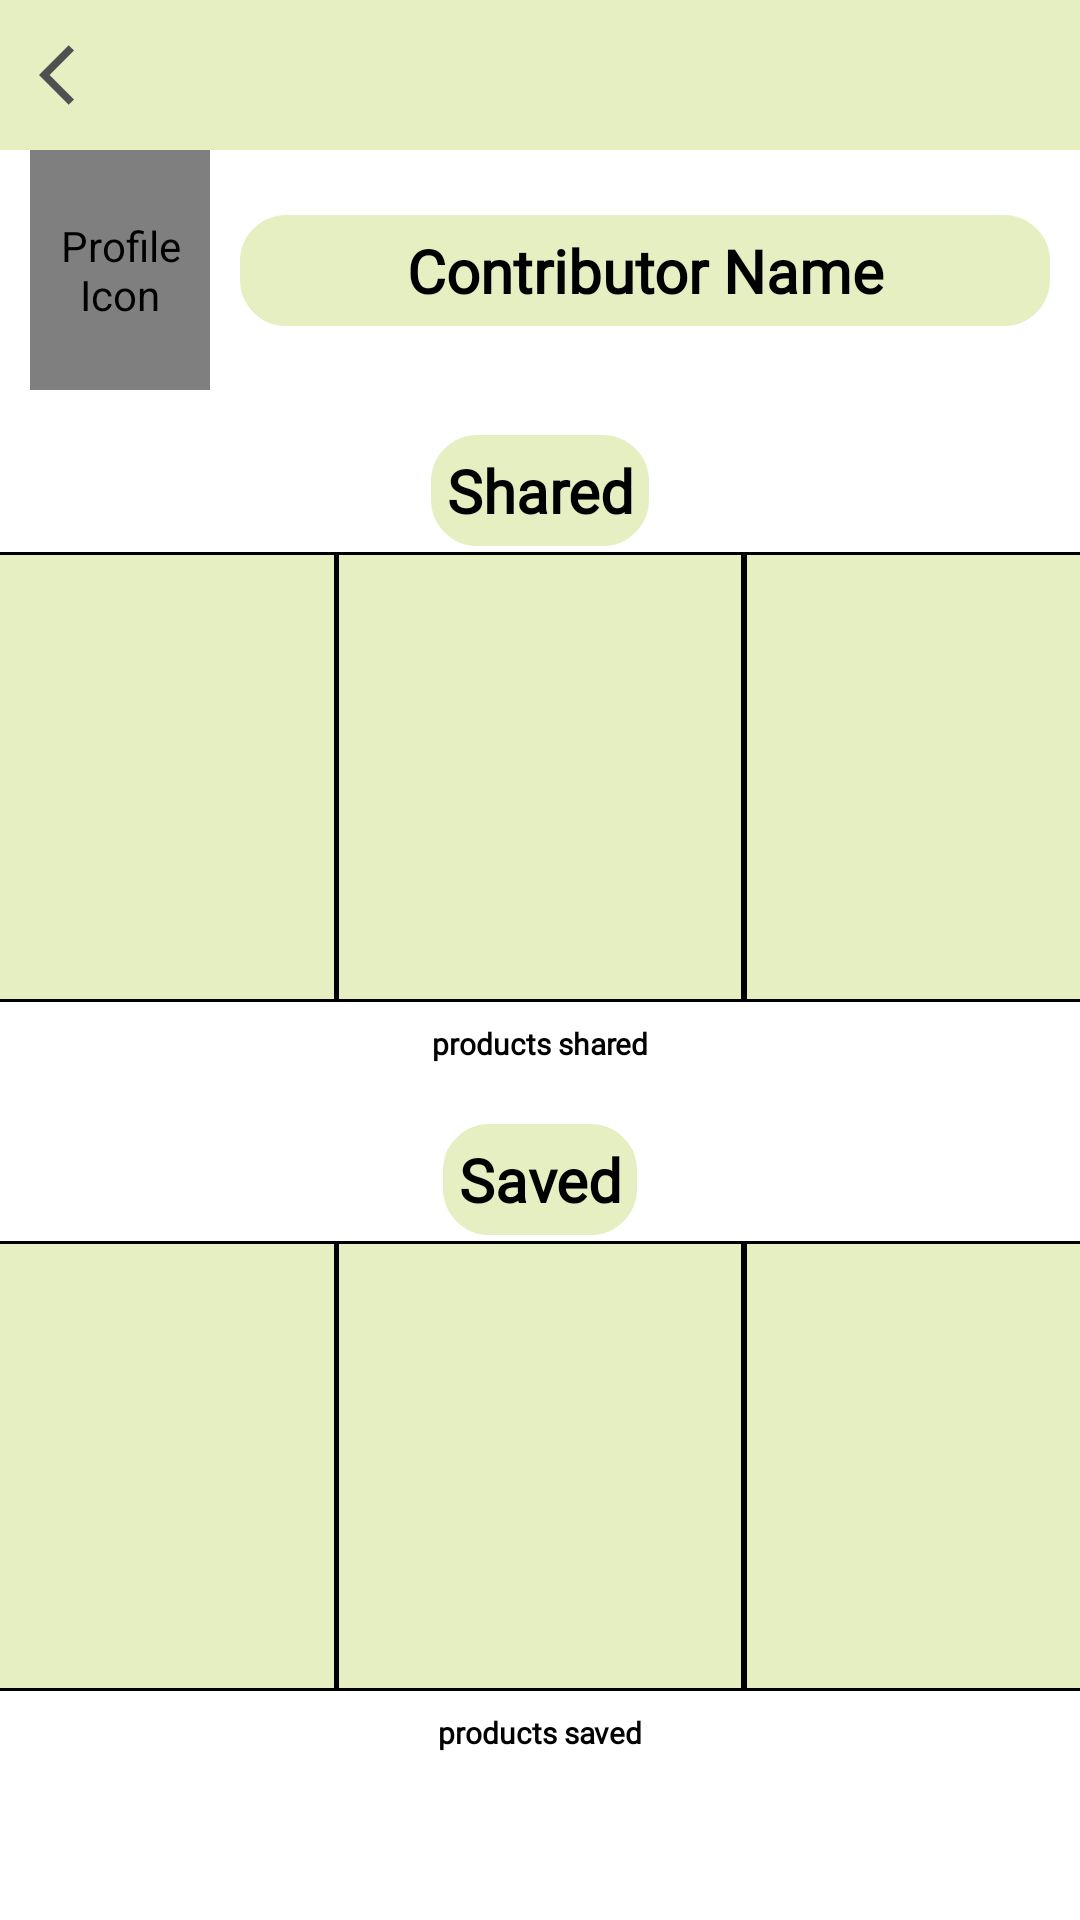

The Android layout XML behind this screen, and the referenced resources:
<!-- AndroidManifest.xml: application theme Theme.ARReshare -->
<!-- res/layout/activity_profile.xml -->
<?xml version="1.0" encoding="utf-8"?>
<androidx.constraintlayout.widget.ConstraintLayout xmlns:android="http://schemas.android.com/apk/res/android"
    xmlns:app="http://schemas.android.com/apk/res-auto"
    android:layout_width="match_parent"
    android:layout_height="match_parent"
    android:background="@color/white">

    <androidx.constraintlayout.widget.ConstraintLayout
        android:id="@+id/topBar"
        android:layout_width="match_parent"
        android:layout_height="50dp"
        android:background="#E5EFC1"
        app:layout_constraintStart_toStartOf="parent"
        app:layout_constraintTop_toTopOf="parent">

        <ImageButton
            android:id="@+id/backButton"
            android:layout_width="50dp"
            android:layout_height="50dp"
            android:background="#00FFFFFF"
            android:src="@drawable/ic_baseline_arrow_back_ios_24"
            app:layout_constraintStart_toStartOf="parent"
            app:layout_constraintTop_toTopOf="parent"/>

        <ImageButton
            android:id="@+id/settingsButton"
            android:layout_width="50dp"
            android:layout_height="50dp"
            android:background="#00FFFFFF"
            android:layout_marginStart="290dp"
            android:src="@drawable/filter_icon"
            app:layout_constraintStart_toEndOf="@id/backButton"

            app:layout_constraintTop_toTopOf="parent"/>

    </androidx.constraintlayout.widget.ConstraintLayout>

        <androidx.constraintlayout.widget.ConstraintLayout
            android:id="@+id/pageTop"
            android:layout_width="match_parent"
            android:layout_height="wrap_content"
            app:layout_constraintStart_toStartOf="parent"
            app:layout_constraintTop_toBottomOf="@id/topBar">

            <de.hdodenhof.circleimageview.CircleImageView
                android:id="@+id/userProfileIcon"
                android:layout_width="60dp"
                android:layout_height="80dp"
                android:layout_marginStart="10dp"
                android:contentDescription="@string/profile_icon"
                app:layout_constraintBottom_toBottomOf="parent"
                app:layout_constraintStart_toStartOf="parent"
                app:layout_constraintTop_toTopOf="parent" />

            <TextView
                android:id="@+id/userContributorName"
                android:layout_width="0dp"
                android:layout_height="wrap_content"
                android:layout_marginStart="10dp"
                android:layout_marginEnd="10dp"
                android:background="@drawable/border"
                android:padding="5dp"
                android:text="Contributor Name"
                android:fontFamily="@font/montserrat"
                android:textAlignment="center"
                android:textColor="@color/black"
                android:textSize="20sp"
                android:textStyle="bold"
                app:layout_constraintStart_toEndOf="@id/userProfileIcon"
                app:layout_constraintEnd_toEndOf="parent"
                app:layout_constraintTop_toTopOf="parent"
                app:layout_constraintBottom_toBottomOf="parent"/>

        </androidx.constraintlayout.widget.ConstraintLayout>

    <TextView
        android:id="@+id/sharedText"
        android:layout_width="wrap_content"
        android:layout_height="wrap_content"
        android:background="@drawable/border"
        android:padding="5dp"
        android:layout_marginTop="15dp"
        android:text="Shared"
        android:fontFamily="@font/montserrat"
        android:textAlignment="center"
        android:textColor="@color/black"
        android:textSize="20sp"
        android:textStyle="bold"
        app:layout_constraintStart_toStartOf="parent"
        app:layout_constraintEnd_toEndOf="parent"
        app:layout_constraintTop_toBottomOf="@id/pageTop"/>

    <androidx.constraintlayout.widget.ConstraintLayout
        android:id="@+id/sharedProducts"
        android:layout_width="match_parent"
        android:layout_height="wrap_content"
        android:background="#363231"
        app:layout_constraintTop_toBottomOf="@id/sharedText"
        app:layout_constraintEnd_toEndOf="parent"
        app:layout_constraintStart_toStartOf="parent"
        android:layout_marginTop="2dp">

        <ImageView
            android:id="@+id/shared1"
            android:background="@drawable/custom_border"
            android:layout_width="136dp"
            android:layout_height="150dp"
            app:layout_constraintBottom_toBottomOf="parent"
            app:layout_constraintEnd_toStartOf="@+id/shared2"
            app:layout_constraintHorizontal_bias="0.5"
            app:layout_constraintStart_toStartOf="parent"
            app:layout_constraintTop_toTopOf="parent" />

        <ImageView
            android:id="@+id/shared2"
            android:background="@drawable/custom_border"
            android:layout_width="136dp"
            android:layout_height="150dp"
            app:layout_constraintBottom_toBottomOf="parent"
            app:layout_constraintEnd_toStartOf="@+id/shared3"
            app:layout_constraintHorizontal_bias="0.5"
            app:layout_constraintStart_toEndOf="@+id/shared1"
            app:layout_constraintTop_toTopOf="parent" />

        <ImageView
            android:id="@+id/shared3"
            android:background="@drawable/custom_border"
            android:layout_width="136dp"
            android:layout_height="150dp"
            app:layout_constraintBottom_toBottomOf="parent"
            app:layout_constraintEnd_toEndOf="parent"
            app:layout_constraintHorizontal_bias="0.5"
            app:layout_constraintStart_toEndOf="@+id/shared2"
            app:layout_constraintTop_toTopOf="parent" />
    </androidx.constraintlayout.widget.ConstraintLayout>

    <TextView
        android:id="@+id/sharedStatus"
        android:layout_width="wrap_content"
        android:layout_height="wrap_content"
        android:padding="5dp"
        android:text="products shared"
        android:fontFamily="@font/montserrat"
        android:textAlignment="center"
        android:textColor="@color/black"
        android:textSize="10sp"
        android:textStyle="bold"
        app:layout_constraintStart_toStartOf="parent"
        app:layout_constraintEnd_toEndOf="parent"
        app:layout_constraintTop_toBottomOf="@id/sharedProducts"
        android:layout_marginTop="2dp"/>

    <TextView
        android:id="@+id/savedText"
        android:layout_width="wrap_content"
        android:layout_height="wrap_content"
        android:background="@drawable/border"
        android:padding="5dp"
        android:layout_marginTop="15dp"
        android:text="Saved"
        android:fontFamily="@font/montserrat"
        android:textAlignment="center"
        android:textColor="@color/black"
        android:textSize="20sp"
        android:textStyle="bold"
        app:layout_constraintStart_toStartOf="parent"
        app:layout_constraintEnd_toEndOf="parent"
        app:layout_constraintTop_toBottomOf="@id/sharedStatus"/>

    <androidx.constraintlayout.widget.ConstraintLayout
        android:id="@+id/savedProducts"
        android:layout_width="match_parent"
        android:layout_height="wrap_content"
        android:background="#363231"
        app:layout_constraintTop_toBottomOf="@id/savedText"
        app:layout_constraintEnd_toEndOf="parent"
        app:layout_constraintStart_toStartOf="parent"
        android:layout_marginTop="2dp">

        <ImageView
            android:id="@+id/saved1"
            android:background="@drawable/custom_border"
            android:layout_width="136dp"
            android:layout_height="150dp"
            app:layout_constraintBottom_toBottomOf="parent"
            app:layout_constraintEnd_toStartOf="@+id/saved2"
            app:layout_constraintHorizontal_bias="0.5"
            app:layout_constraintStart_toStartOf="parent"
            app:layout_constraintTop_toTopOf="parent" />

        <ImageView
            android:id="@+id/saved2"
            android:background="@drawable/custom_border"
            android:layout_width="136dp"
            android:layout_height="150dp"
            app:layout_constraintBottom_toBottomOf="parent"
            app:layout_constraintEnd_toStartOf="@+id/saved3"
            app:layout_constraintHorizontal_bias="0.5"
            app:layout_constraintStart_toEndOf="@+id/saved1"
            app:layout_constraintTop_toTopOf="parent" />

        <ImageView
            android:id="@+id/saved3"
            android:background="@drawable/custom_border"
            android:layout_width="136dp"
            android:layout_height="150dp"
            app:layout_constraintBottom_toBottomOf="parent"
            app:layout_constraintEnd_toEndOf="parent"
            app:layout_constraintHorizontal_bias="0.5"
            app:layout_constraintStart_toEndOf="@+id/saved2"
            app:layout_constraintTop_toTopOf="parent" />
    </androidx.constraintlayout.widget.ConstraintLayout>

    <TextView
        android:id="@+id/savedStatus"
        android:layout_width="wrap_content"
        android:layout_height="wrap_content"
        android:padding="5dp"
        android:text="products saved"
        android:fontFamily="@font/montserrat"
        android:textAlignment="center"
        android:textColor="@color/black"
        android:textSize="10sp"
        android:textStyle="bold"
        app:layout_constraintStart_toStartOf="parent"
        app:layout_constraintEnd_toEndOf="parent"
        android:layout_marginTop="2dp"
        app:layout_constraintTop_toBottomOf="@id/savedProducts"/>

</androidx.constraintlayout.widget.ConstraintLayout>
<!-- resources referenced by this layout -->
<resources>
  <color name="black">#FF000000</color>
  <color name="white">#FFFFFFFF</color>
  <!-- drawable border (drawable) -->
  <?xml version="1.0" encoding="utf-8"?>
  <shape xmlns:android="http://schemas.android.com/apk/res/android">
      <solid android:color="#E5EFC1" />
      <stroke android:width="1dip" android:color="#E5EFC1"/>
      <corners android:radius="15dp"/>
  </shape>
  <!-- drawable custom_border (drawable) -->
  <?xml version="1.0" encoding="UTF-8"?>
  <shape xmlns:android="http://schemas.android.com/apk/res/android">
      <solid android:color="#E5EFC1" />
      <stroke android:width="1dp" android:color="#000000" />
      <padding android:left="1dp" android:top="1dp" android:right="1dp"
          android:bottom="1dp" />
  </shape>
  <!-- drawable ic_baseline_arrow_back_ios_24 (drawable) -->
  <vector android:autoMirrored="true" android:height="24dp"
      android:tint="#505053" android:viewportHeight="24"
      android:viewportWidth="24" android:width="24dp" xmlns:android="http://schemas.android.com/apk/res/android">
      <path android:fillColor="@android:color/white" android:pathData="M11.67,3.87L9.9,2.1 0,12l9.9,9.9 1.77,-1.77L3.54,12z"/>
  </vector>
  <string name="profile_icon">Profile Icon</string>
  <style name="Theme.ARReshare" parent="Theme.AppCompat.DayNight.NoActionBar">
          
          <item name="colorPrimary">@color/purple_500</item>
          <item name="colorPrimaryVariant">@color/black</item>
          <item name="colorOnPrimary">@color/white</item>
          
          <item name="colorSecondary">@color/teal_200</item>
          <item name="colorSecondaryVariant">@color/teal_700</item>
          <item name="colorOnSecondary">@color/black</item>
          
          <item name="android:statusBarColor" tools:targetApi="l">?attr/colorPrimaryVariant</item>
          
      </style>
  <color name="purple_500">#FF6200EE</color>
  <color name="teal_200">#FF03DAC5</color>
  <color name="teal_700">#FF018786</color>
</resources>
